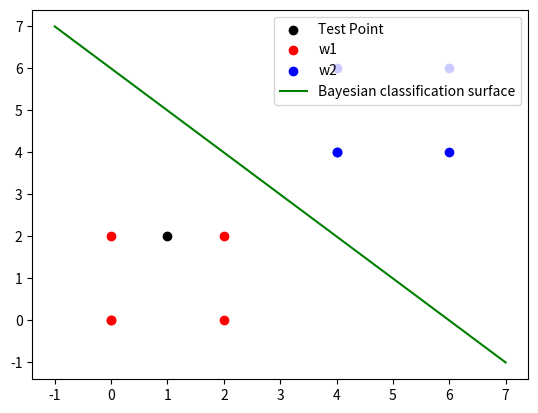

The matplotlib source for this figure:
"""
**********************************************************
**  copyright@huanglei; taskii0401@163.com  **************
**  Class:702; Stu-Num: 2022E8013282156  *****************
**  built in 2022.09.06 Tue.  ****************************
**********************************************************
*********************  测试说明  **************************
## 需要实现定义好变量，例如三元函数就需要定义三个 symblos 并组成向量
## x1,x2,x3 = sympy.symbols("x1 x2 x3")
## x = [x1,x2,x3]
## 如果需要判断测例属于哪列，直接让 x 为该向量即可，类似 x = [1,2,3]
## x = [1,2,3]
## 运行函数 Bayes_Gaussion_with2cls(w1, w2, P_w1, P_w2,x)
## 对二维可以进行画图，运行 plot_2d(w1,w2,bc, new_p=None) 函数
## plot_2d 函数最后一个参数代表待测试点，默认为None
**********************************************************
"""

import numpy as np
import sympy
import matplotlib.pyplot as plt

def Bayes_Gaussion_with2cls(w1, w2, P_w1, P_w2,x)\
        ->sympy.tensor.array.dense_ndim_array.ImmutableDenseNDimArray:
    m1 = np.mean(w1, axis=0)
    m2 = np.mean(w2, axis=0)
    print("\n The mean vector(m1) of the samples in category w1 is: \n", m1)
    print("\n The mean vector(m2) of the samples in category w2 is: \n", m2)
    C1 = np.zeros((len(m1), len(m1)))
    C2 = np.zeros((len(m2), len(m2)))
    for i in range(len(w1)):
        c_i = np.dot((w1 - m1)[i].reshape(len(m1), 1), [(w1 - m1)[i]])
        C1 += c_i
    ## w1 和 w2 中的学习示例个数可能不同
    for i in range(len(w2)):
        c_i = np.dot((w2 - m2)[i].reshape(len(m2), 1), [(w2 - m2)[i]])
        C2 += c_i
    C1 = C1 / len(w1)
    C2 = C2 / len(w2)
    print("\n The Covariance matrix(C1) in category w1 is: \n", C1)
    print("\n The Covariance matrix(C2) in category w2 is: \n", C2)
    inv_C1 = np.linalg.inv(C1)
    inv_C2 = np.linalg.inv(C2)
    det_C1= np.abs(np.linalg.det(C1))
    det_C2 = np.abs(np.linalg.det(C2))
    g1 = np.log(P_w1) - np.log(det_C1) / 2 - ((x - m1).dot(inv_C1)).dot((x - m1).reshape(len(m2), 1))/2
    g2 = np.log(P_w2) - np.log(det_C2) / 2 - ((x - m2).dot(inv_C2)).dot((x - m2).reshape(len(m2), 1))/2
    Bayes_Classfier = sympy.simplify(g1-g2)[0]
    if(type(x[0]) == int or type(x[0]) == float):
        print("\n The Value of Bayesian classification surface equation is: \n", Bayes_Classfier)
        if (Bayes_Classfier > 0): print("This Vector belongs to w1 \n")
        if (Bayes_Classfier < 0): print("This Vector belongs to w2 \n")
        if (Bayes_Classfier == 0): print("This Vector lays on the classification surface\n")
    else :
        print("\n The Bayesian classification surface equation is: \n", sympy.simplify(Bayes_Classfier))
        return Bayes_Classfier

def plot_2d(w1,w2,bc, new_p=None):
    low = min(min(min(w1)), min(min(w2)))
    high = max(max(max(w1)), max(max(w2)))
    fig = plt.figure()
    if(new_p):plt.scatter(new_p[0], new_p[1], c="black",label="Test Point")
    for i in range(len(w1)):
        p1 = w1[i]
        p2 = w2[i]
        if (i == 0):
            plt.scatter(p1[0], p1[1], c="r", label="w1")
            plt.scatter(p2[0], p2[1], c="b", label="w2")
        plt.scatter(p1[0], p1[1], c="r")
        plt.scatter(p2[0], p2[1], c="b")

    y1 = x1 - (low - 1)
    y2 = x1 - (high + 1)
    i1, j1 = sympy.solve([bc, y1], [x1, x2]).items()
    i2, j2 = sympy.solve([bc, y2], [x1, x2]).items()
    plt.plot([i1[1], j1[1]], [i2[1], j2[1]], "g-", label="Bayesian classification surface")
    plt.legend(loc="best")
    plt.show()
    plt.close()

print("=====================  测例 1 ====================")
w1 = [[0,0],[2,0],[2,2],[0,2]]
w2 = [[4,4],[6,4],[6,6],[4,6]]
P_w1, P_w2 = 1/2, 1/2
x1, x2 = sympy.symbols("x1 x2")
x = [x1, x2]
bc = Bayes_Gaussion_with2cls(w1, w2, P_w1, P_w2, x)
print("============ 测试 y = [1,2] 属于哪类 ==============")
y = [1, 2]
Bayes_Gaussion_with2cls(w1, w2, P_w1, P_w2, y)
## 画出决策面
plot_2d(w1, w2, bc, y)

print("=====================  测例 2 ====================")

w1 = [[0,0,0],[1,0,1],[1,0,0],[1,1,0]]
w2 = [[0,0,1],[0,1,1],[1,1,1],[0,1,0]]

x1,x2,x3 = sympy.symbols("x1 x2 x3")
x = [x1,x2,x3]
P_w1, P_w2 = 1/2, 1/2
a = Bayes_Gaussion_with2cls(w1, w2, P_w1, P_w2,x)
